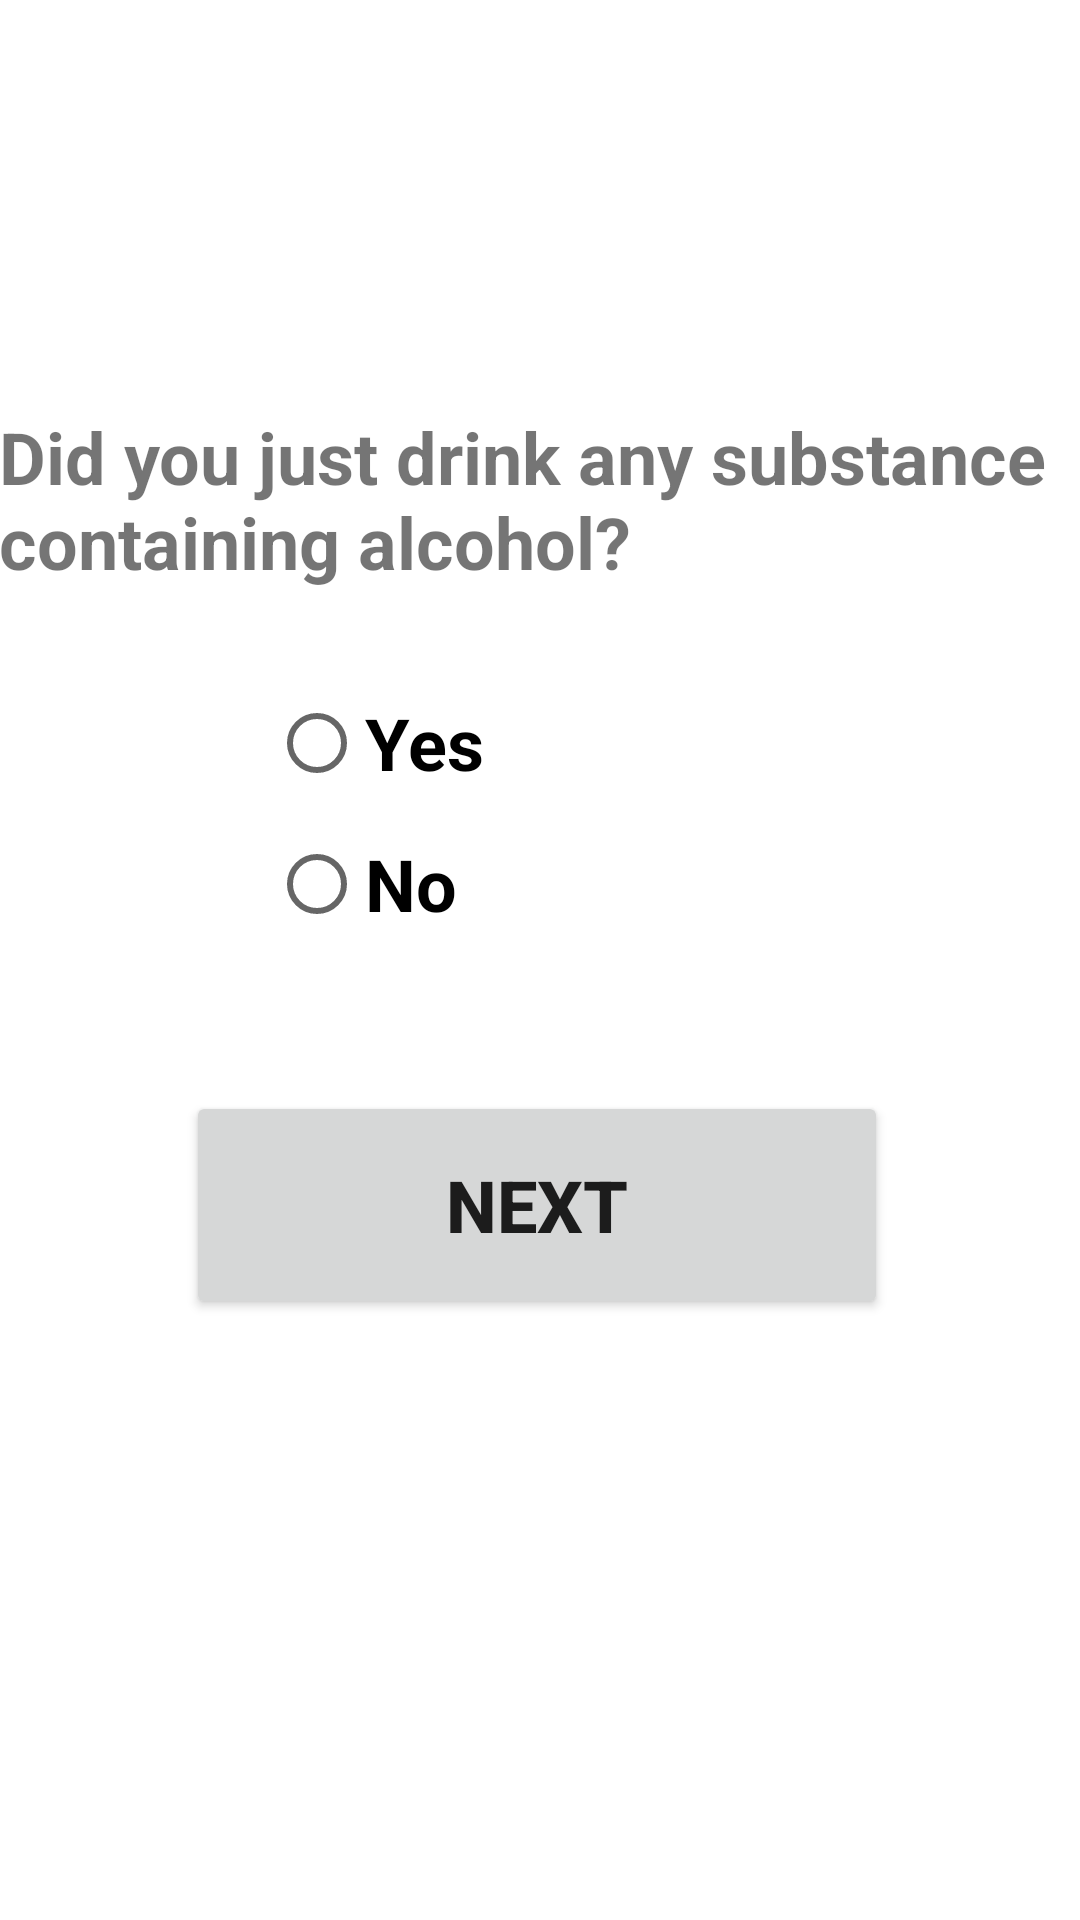

This screen was rendered from an Android layout file. Write that file and the resources it references.
<!-- AndroidManifest.xml: application theme Theme.DDCApp -->
<!-- res/layout/fragment_drink_state_form.xml -->
<?xml version="1.0" encoding="utf-8"?>
<androidx.constraintlayout.widget.ConstraintLayout xmlns:android="http://schemas.android.com/apk/res/android"
    xmlns:app="http://schemas.android.com/apk/res-auto"
    xmlns:tools="http://schemas.android.com/tools"
    android:id="@+id/frameLayout"
    android:layout_width="match_parent"
    android:layout_height="match_parent"
    tools:context=".DrinkStateForm">

    <TextView
        android:id="@+id/tvDrinkQ"
        android:layout_width="wrap_content"
        android:layout_height="wrap_content"
        android:layout_marginStart="8dp"
        android:layout_marginTop="136dp"
        android:text="@string/drink_quest"
        android:textSize="24sp"
        android:textStyle="bold"
        app:layout_constraintEnd_toEndOf="@+id/tvFileStoredDeviceTokendrinkState"
        app:layout_constraintHorizontal_bias="0.508"
        app:layout_constraintStart_toStartOf="@+id/tvFileStoredDeviceTokendrinkState"
        app:layout_constraintTop_toTopOf="parent" />

    <RadioGroup
        android:id="@+id/radioGroup"
        android:layout_width="181dp"
        android:layout_height="94dp"
        android:layout_marginTop="32dp"
        app:layout_constraintBottom_toBottomOf="parent"
        app:layout_constraintEnd_toEndOf="parent"
        app:layout_constraintHorizontal_bias="0.5"
        app:layout_constraintStart_toStartOf="parent"
        app:layout_constraintTop_toTopOf="parent"
        app:layout_constraintVertical_bias="0.373">

        <RadioButton
            android:id="@+id/rBYes"
            android:layout_width="match_parent"
            android:layout_height="wrap_content"
            android:text="@string/yes"
            android:textSize="24sp"
            android:textStyle="bold" />

        <RadioButton
            android:id="@+id/rBNo"
            android:layout_width="match_parent"
            android:layout_height="wrap_content"
            android:checked="false"
            android:minHeight="48dp"
            android:text="@string/no"
            android:textSize="24sp"
            android:textStyle="bold" />
    </RadioGroup>

    <Button
        android:id="@+id/btnDrinkForm"
        android:layout_width="234dp"
        android:layout_height="76dp"
        android:text="@string/btn_next"
        android:textSize="24sp"
        android:textStyle="bold"
        app:cornerRadius="10dp"
        app:elevation="10dp"
        app:layout_constraintBottom_toBottomOf="parent"
        app:layout_constraintEnd_toEndOf="@+id/tvDrinkQ"
        app:layout_constraintHorizontal_bias="0.497"
        app:layout_constraintStart_toStartOf="@+id/tvDrinkQ"
        app:layout_constraintTop_toTopOf="parent"
        app:layout_constraintVertical_bias="0.645" />

    <TextView
        android:id="@+id/tvFileStoredDeviceTokendrinkState"
        android:layout_width="wrap_content"
        android:layout_height="wrap_content"
        android:textColor="@color/colorTelematicsDialogAlertButtonShapeColor"
        android:textSize="30sp"
        android:textStyle="bold"
        app:layout_constraintBottom_toBottomOf="parent"
        app:layout_constraintEnd_toEndOf="parent"
        app:layout_constraintHorizontal_bias="0.498"
        app:layout_constraintStart_toStartOf="parent"
        app:layout_constraintTop_toTopOf="parent"
        app:layout_constraintVertical_bias="0.065" />

</androidx.constraintlayout.widget.ConstraintLayout>
<!-- resources referenced by this layout -->
<resources>
  <string name="btn_next">Next</string>
  <string name="drink_quest">Did you just drink any substance containing alcohol?</string>
  <string name="no">No</string>
  <string name="yes">Yes</string>
  <style name="Theme.DDCApp" parent="Theme.MaterialComponents.DayNight.DarkActionBar">
          
          <item name="colorPrimary">@color/purple_500</item>
          <item name="colorPrimaryVariant">@color/purple_700</item>
          <item name="colorOnPrimary">@color/white</item>
          
          <item name="colorSecondary">@color/teal_200</item>
          <item name="colorSecondaryVariant">@color/teal_700</item>
          <item name="colorOnSecondary">@color/black</item>
          
          <item name="android:statusBarColor" tools:targetApi="l">?attr/colorPrimaryVariant</item>
          
      </style>
  <!-- not gathered from this repository: default colours our renderer supplied (Android Studio template values) -->
  <color name="purple_500">#FF6200EE</color>
  <color name="purple_700">#FF3700B3</color>
  <color name="teal_200">#FF03DAC5</color>
  <color name="teal_700">#FF018786</color>
  <color name="black">#FF000000</color>
  <color name="white">#FFFFFFFF</color>
</resources>
